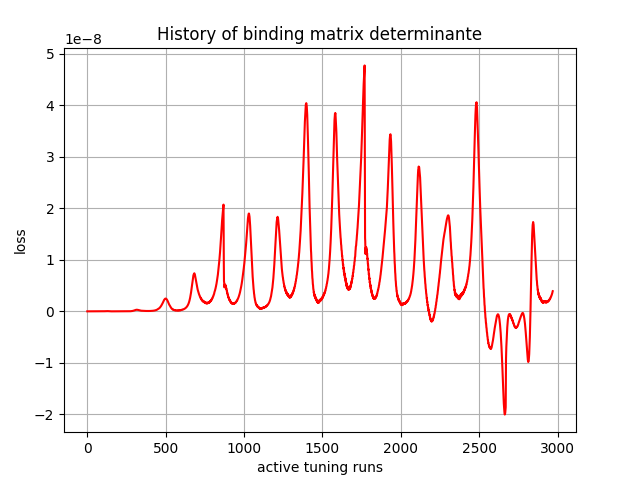

Data behind this chart, as committed beside it:
, 0
0, -0.0
1, 0.0
2, 3.014e-42
3, 5.897168e-39
4, -4.7864684e-35
5, -2.3759499e-32
6, -2.0611425e-30
7, -8.58527e-29
8, -1.7948082e-27
9, -2.0575531e-26
10, -1.8134862e-25
11, -1.1793217e-24
12, -5.6995544e-24
13, -2.407745e-23
14, -8.619292e-23
15, -2.6076488e-22
16, -7.19323e-22
17, -1.7923623e-21
18, -4.078527e-21
19, -8.594285e-21
20, -1.6958073e-20
21, -3.1950652e-20
22, -5.591744e-20
23, -9.369018e-20
24, -1.5470572e-19
25, -2.369534e-19
26, -3.528329e-19
27, -5.222626e-19
28, -7.1545927e-19
29, -9.621996e-19
30, -1.2797589e-18
31, -1.5712111e-18
32, -1.9014721e-18
33, -2.2242415e-18
34, -2.3709023e-18
35, -2.4492743e-18
36, -2.2691953e-18
37, -1.704691e-18
38, -8.515466e-19
39, 1.1346404e-18
40, 3.7265318e-18
41, 7.102091e-18
42, 1.3658815e-17
43, 2.090318e-17
44, 2.9942204e-17
45, 4.620806e-17
46, 6.268367e-17
47, 8.272801e-17
48, 1.1758668e-16
49, 1.5093702e-16
50, 1.9084278e-16
51, 2.6094404e-16
52, 3.2576967e-16
53, 4.0123612e-16
54, 5.278916e-16
55, 6.438871e-16
56, 7.7852826e-16
57, 1.0084126e-15
58, 1.2204362e-15
59, 1.4646299e-15
... 2,910 more rows
